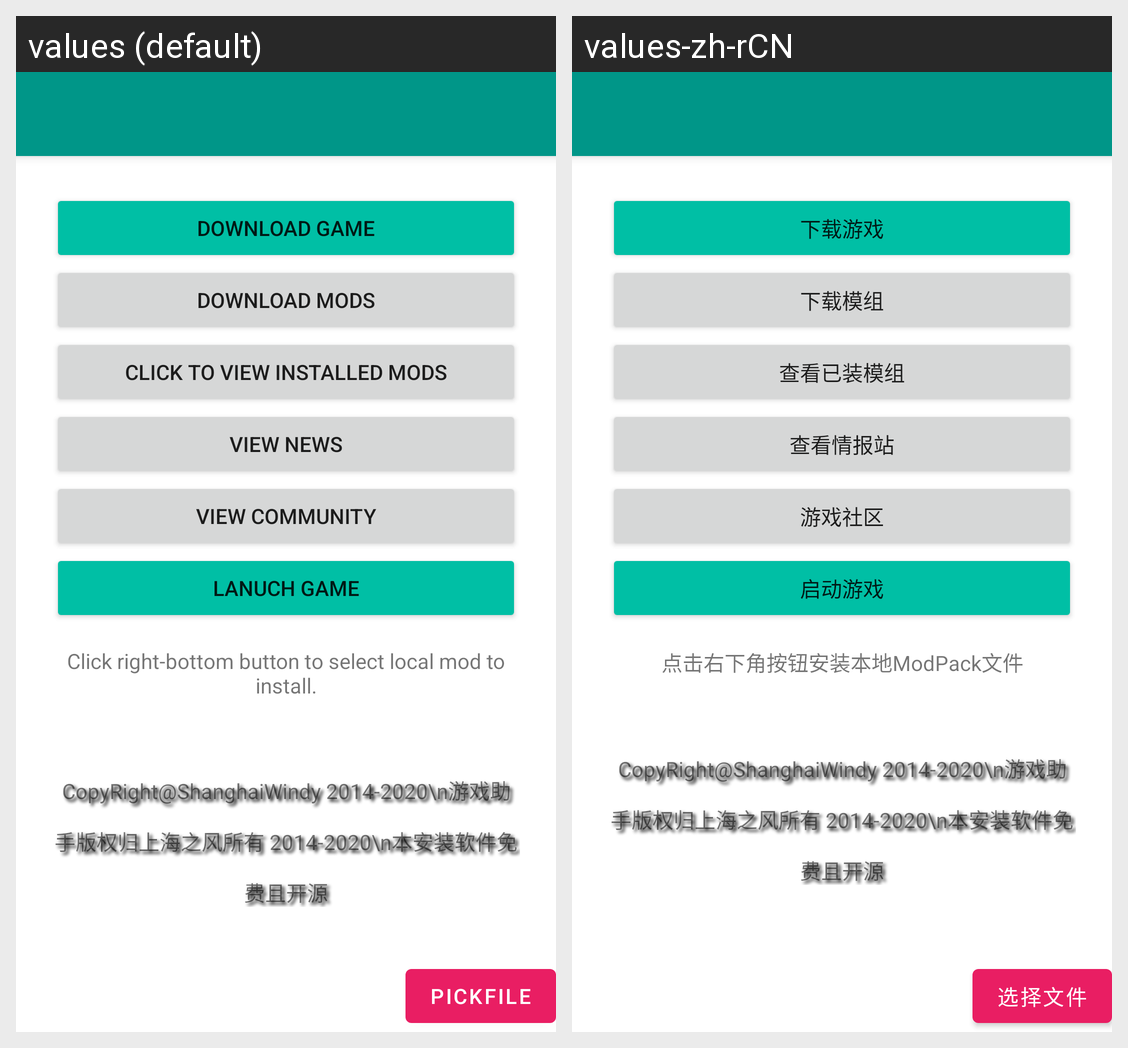

Strings drawn on this Android screen and how each of the app's shown locales translates them:
Android screen res/layout/activity_main.xml rendered under 2 locales, left to right: values (default), values-zh-rCN. Device: Nexus 5 (rendered at 1080×1920; each locale shown at half size, 540×960, under a caption strip naming it); theme AppTheme.NoActionBar.
Strings drawn on this screen, with the default value and each locale's value (text and hints the layout hard-codes, and strings that could not be matched under every locale, appear in the picture but are not listed):

pickFile
  values: pickFile
  values-zh-rCN: 选择文件

download_game_btn
  values: Download Game
  values-zh-rCN: 下载游戏

downloadModBtn
  values: Download Mods
  values-zh-rCN: 下载模组

view_mods
  values: Click to view installed mods
  values-zh-rCN: 查看已装模组

view_blog
  values: View News
  values-zh-rCN: 查看情报站

view_community
  values: View Community
  values-zh-rCN: 游戏社区

lanuchGame
  values: Lanuch Game
  values-zh-rCN: 启动游戏

select_fileTip
  values: Click right-bottom button to select local mod to install.
  values-zh-rCN: 点击右下角按钮安装本地ModPack文件
